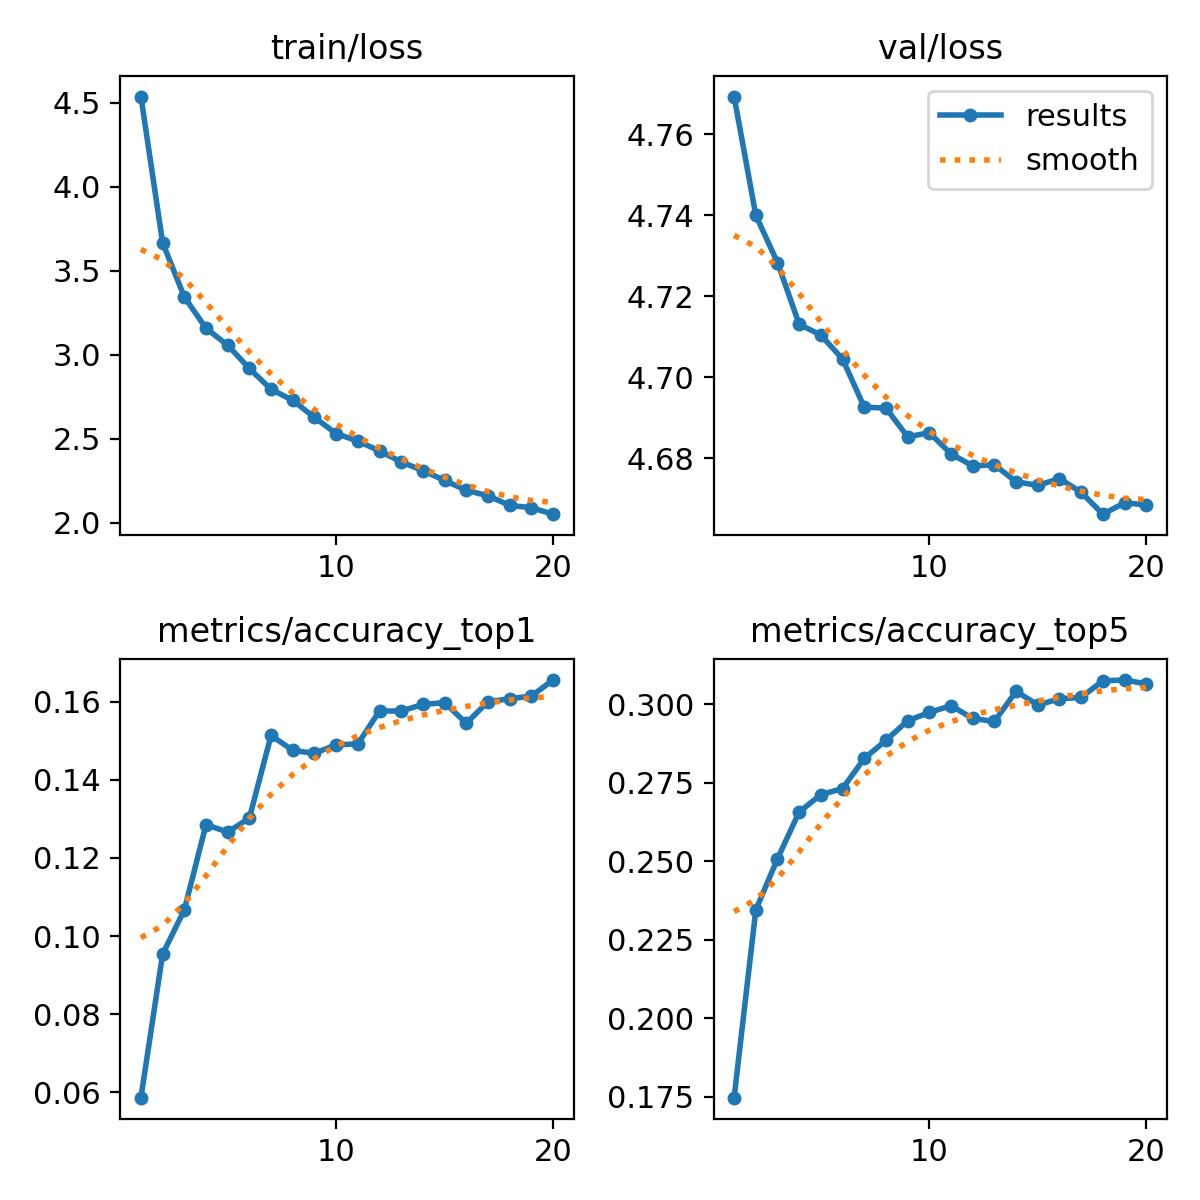

Source data for this figure (header and first rows):
epoch, train/loss, metrics/accuracy_top1, metrics/accuracy_top5, val/loss, lr/pg0, lr/pg1, lr/pg2
1, 4.538, 0.05863, 0.1747, 4.769, 0.0002378, 0.0002378, 0.0002378
2, 3.667, 0.09539, 0.2345, 4.74, 0.0004522, 0.0004522, 0.0004522
3, 3.345, 0.1067, 0.2508, 4.728, 0.0006431, 0.0006431, 0.0006431
4, 3.158, 0.1285, 0.2657, 4.713, 0.000608, 0.000608, 0.000608
5, 3.057, 0.1266, 0.2713, 4.71, 0.000608, 0.000608, 0.000608
6, 2.918, 0.1302, 0.2732, 4.705, 0.0005726, 0.0005726, 0.0005726
7, 2.795, 0.1514, 0.2828, 4.693, 0.0005373, 0.0005373, 0.0005373
8, 2.729, 0.1475, 0.2886, 4.692, 0.0005019, 0.0005019, 0.0005019
9, 2.627, 0.1468, 0.2948, 4.685, 0.0004666, 0.0004666, 0.0004666
10, 2.531, 0.149, 0.2974, 4.686, 0.0004313, 0.0004313, 0.0004313
11, 2.486, 0.1492, 0.2996, 4.681, 0.0003959, 0.0003959, 0.0003959
12, 2.428, 0.1576, 0.2955, 4.678, 0.0003606, 0.0003606, 0.0003606
13, 2.362, 0.1576, 0.2946, 4.678, 0.0003252, 0.0003252, 0.0003252
14, 2.311, 0.1593, 0.3042, 4.674, 0.0002899, 0.0002899, 0.0002899
15, 2.252, 0.1598, 0.2999, 4.673, 0.0002545, 0.0002545, 0.0002545
16, 2.193, 0.1545, 0.3018, 4.675, 0.0002192, 0.0002192, 0.0002192
17, 2.161, 0.16, 0.3023, 4.672, 0.0001838, 0.0001838, 0.0001838
18, 2.104, 0.1607, 0.3075, 4.666, 0.0001485, 0.0001485, 0.0001485
19, 2.089, 0.1615, 0.3078, 4.669, 0.0001132, 0.0001132, 0.0001132
20, 2.051, 0.1656, 0.3066, 4.668, 7.7826e-05, 7.7826e-05, 7.7826e-05
